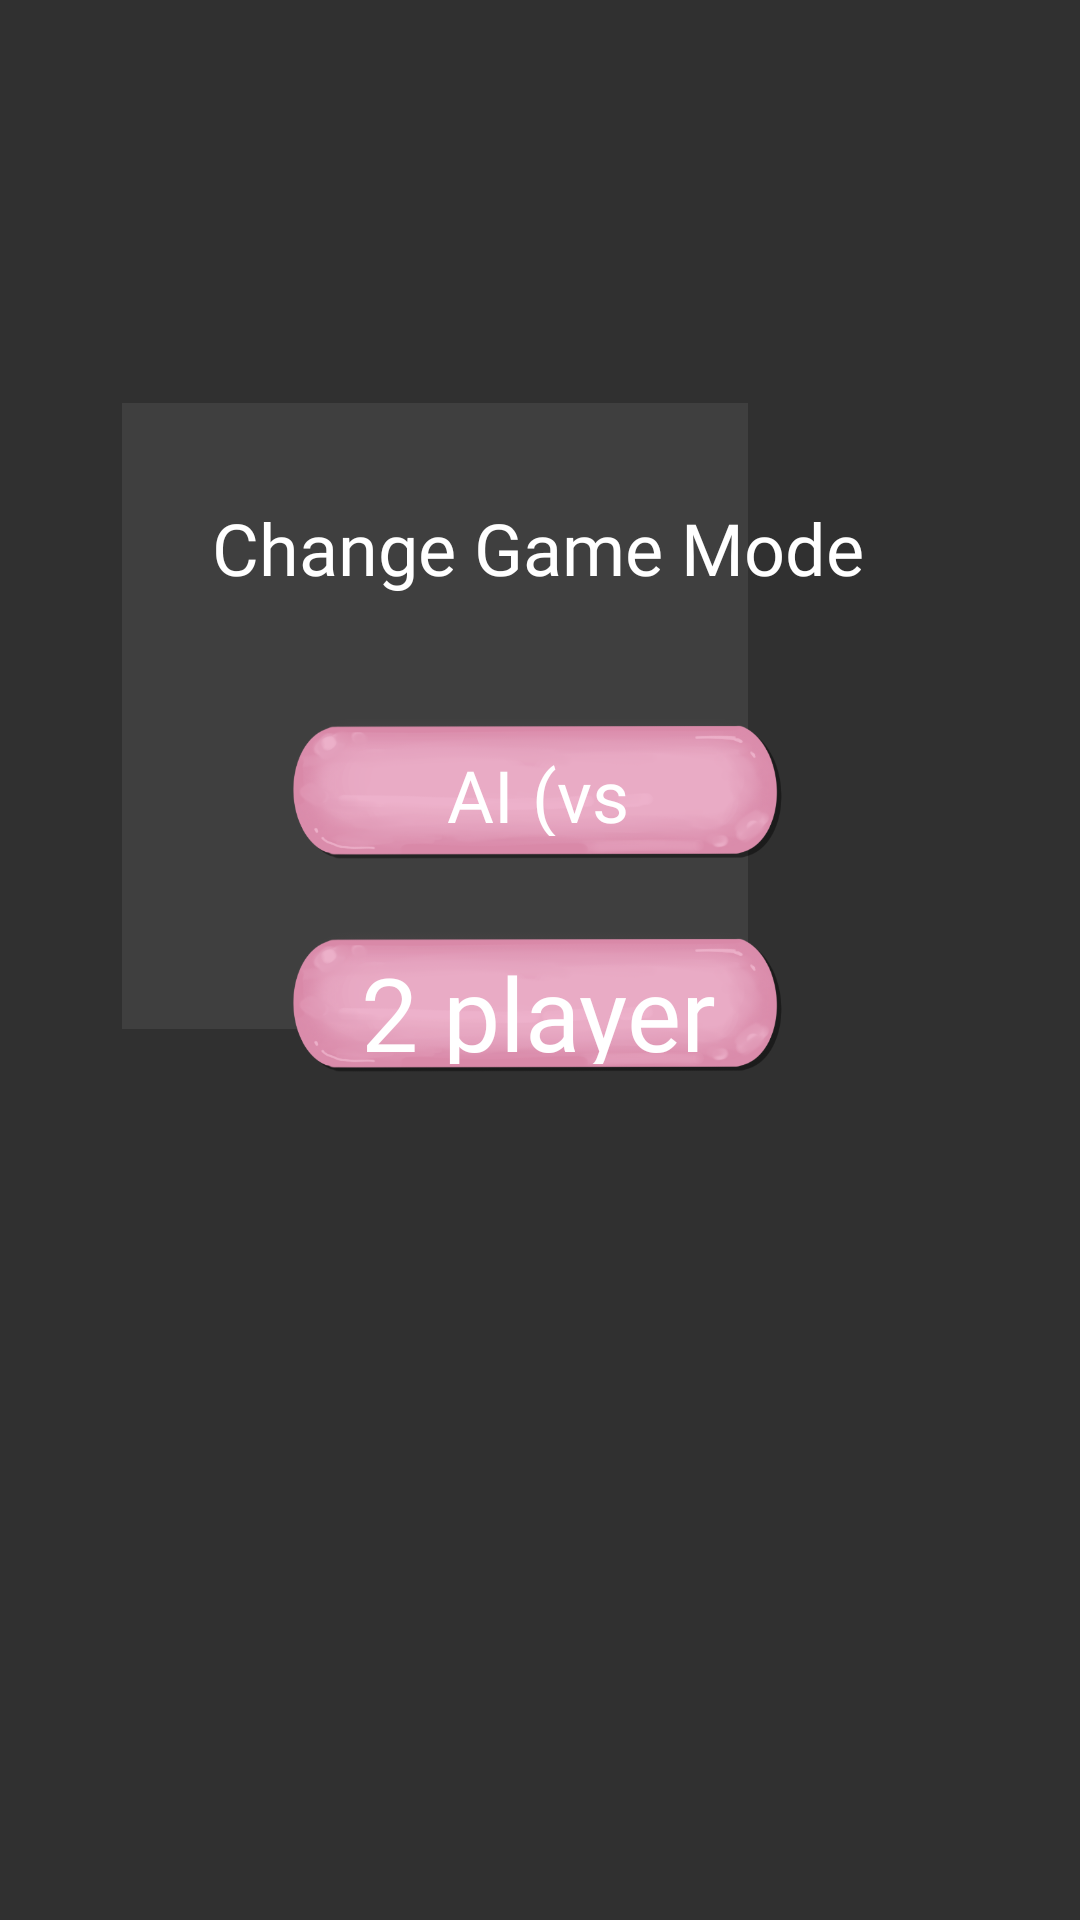

Android layout source for this screen:
<!-- AndroidManifest.xml: application theme Theme.AppCompat.NoActionBar -->
<!-- res/layout/change_mode_dialog.xml -->
<?xml version="1.0" encoding="utf-8"?>
<androidx.constraintlayout.widget.ConstraintLayout xmlns:android="http://schemas.android.com/apk/res/android"
    xmlns:app="http://schemas.android.com/apk/res-auto"
    xmlns:tools="http://schemas.android.com/tools"
    android:layout_width="wrap_content"
    android:layout_height="wrap_content">

    <ImageView
        android:id="@+id/imageView10"
        android:layout_width="280dp"
        android:layout_height="278dp"
        app:layout_constraintBottom_toBottomOf="parent"
        app:layout_constraintEnd_toEndOf="parent"
        app:layout_constraintHorizontal_bias="0.496"
        app:layout_constraintStart_toStartOf="parent"
        app:layout_constraintTop_toTopOf="parent"
        app:layout_constraintVertical_bias="0.371"
        app:srcCompat="@android:drawable/divider_horizontal_dark" />

    <TextView
        android:id="@+id/change_title"
        android:layout_width="wrap_content"
        android:layout_height="wrap_content"
        android:layout_marginTop="32dp"
        android:fontFamily="@font/bubblegum_sans"
        android:text="Change Game Mode"
        android:textColor="#FFFFFF"
        android:textSize="24sp"
        app:layout_constraintEnd_toEndOf="@+id/imageView10"
        app:layout_constraintHorizontal_bias="0.497"
        app:layout_constraintStart_toStartOf="@+id/imageView10"
        app:layout_constraintTop_toTopOf="@+id/imageView10" />

    <ImageView
        android:id="@+id/imageView11"
        android:layout_width="166dp"
        android:layout_height="59dp"
        android:layout_marginTop="36dp"
        app:layout_constraintEnd_toEndOf="@+id/change_title"
        app:layout_constraintStart_toStartOf="@+id/change_title"
        app:layout_constraintTop_toBottomOf="@+id/change_title"
        app:srcCompat="@drawable/button" />

    <ImageView
        android:id="@+id/imageView12"
        android:layout_width="166dp"
        android:layout_height="59dp"
        android:layout_marginTop="12dp"
        app:layout_constraintEnd_toEndOf="@+id/change_title"
        app:layout_constraintStart_toStartOf="@+id/change_title"
        app:layout_constraintTop_toBottomOf="@+id/imageView11"
        app:srcCompat="@drawable/button" />

    <TextView
        android:id="@+id/AI"
        android:layout_width="150dp"
        android:layout_height="30dp"
        android:fontFamily="@font/bubblegum_sans"
        android:text="AI (vs computer)"
        android:textAlignment="center"
        android:textColor="#FFFFFF"
        android:textSize="24sp"
        app:layout_constraintBottom_toBottomOf="@+id/imageView11"
        app:layout_constraintEnd_toEndOf="@+id/imageView11"
        app:layout_constraintStart_toStartOf="@+id/imageView11"
        app:layout_constraintTop_toTopOf="@+id/imageView11"
        app:layout_constraintVertical_bias="0.482" />

    <TextView
        android:id="@+id/two_player"
        android:layout_width="146dp"
        android:layout_height="40dp"
        android:fontFamily="@font/bubblegum_sans"
        android:text="2 player"
        android:textAlignment="center"
        android:textColor="#FFFFFF"
        android:textSize="34sp"
        app:layout_constraintBottom_toBottomOf="@+id/imageView12"
        app:layout_constraintEnd_toEndOf="@+id/imageView12"
        app:layout_constraintStart_toStartOf="@+id/imageView12"
        app:layout_constraintTop_toTopOf="@+id/imageView12"
        app:layout_constraintVertical_bias="0.473" />

    <TextView
        android:id="@+id/are_you_sure"
        android:layout_width="248dp"
        android:layout_height="71dp"
        android:layout_marginTop="24dp"
        android:fontFamily="@font/bubblegum_sans"
        android:text="Are you sure you want to start a new X game?"
        android:textAlignment="center"
        android:textColor="#F4F4F4"
        android:textSize="20sp"
        android:visibility="gone"
        app:layout_constraintEnd_toEndOf="@+id/imageView10"
        app:layout_constraintStart_toStartOf="@+id/imageView10"
        app:layout_constraintTop_toTopOf="@+id/imageView10" />

    <TextView
        android:id="@+id/save_before"
        android:layout_width="242dp"
        android:layout_height="46dp"
        android:layout_marginBottom="8dp"
        android:fontFamily="@font/bubblegum_sans"
        android:text="you may want to save the game before starting a new one"
        android:textAlignment="center"
        android:textColor="#F4F4F4"
        android:textSize="16sp"
        android:visibility="gone"
        app:layout_constraintBottom_toBottomOf="@+id/imageView10"
        app:layout_constraintEnd_toEndOf="@+id/imageView10"
        app:layout_constraintStart_toStartOf="@+id/imageView10" />

    <ImageView
        android:id="@+id/yesbttn"
        android:layout_width="236dp"
        android:layout_height="113dp"
        android:layout_marginTop="84dp"
        android:visibility="gone"
        app:layout_constraintEnd_toEndOf="@+id/imageView10"
        app:layout_constraintHorizontal_bias="0.51"
        app:layout_constraintStart_toStartOf="@+id/imageView10"
        app:layout_constraintTop_toTopOf="@+id/imageView10"
        app:srcCompat="@drawable/button" />

    <TextView
        android:id="@+id/yes"
        android:layout_width="177dp"
        android:layout_height="55dp"
        android:fontFamily="@font/bubblegum_sans"
        android:text="yes"
        android:textAlignment="center"
        android:textColor="#F6F5F5"
        android:textSize="48sp"
        android:visibility="gone"
        app:layout_constraintBottom_toBottomOf="@+id/yesbttn"
        app:layout_constraintEnd_toEndOf="@+id/yesbttn"
        app:layout_constraintHorizontal_bias="0.508"
        app:layout_constraintStart_toStartOf="@+id/yesbttn"
        app:layout_constraintTop_toTopOf="@+id/yesbttn"
        app:layout_constraintVertical_bias="0.482" />

</androidx.constraintlayout.widget.ConstraintLayout>
<!-- resources referenced by this layout -->
<resources>
  <!-- drawable button: png bitmap (drawable, 82831 bytes) -->
</resources>
